Run: headless pygame with SDL's dummy video driver; simulated clock (each Clock.tick advances the game by its frame time, no real sleeping); random seed 0; keys injected as events and as key.get_pressed() state; mouse plan: one left click at the window centre at the start of phase 2, then a move to the lower-right quarter at the start of phase 3.
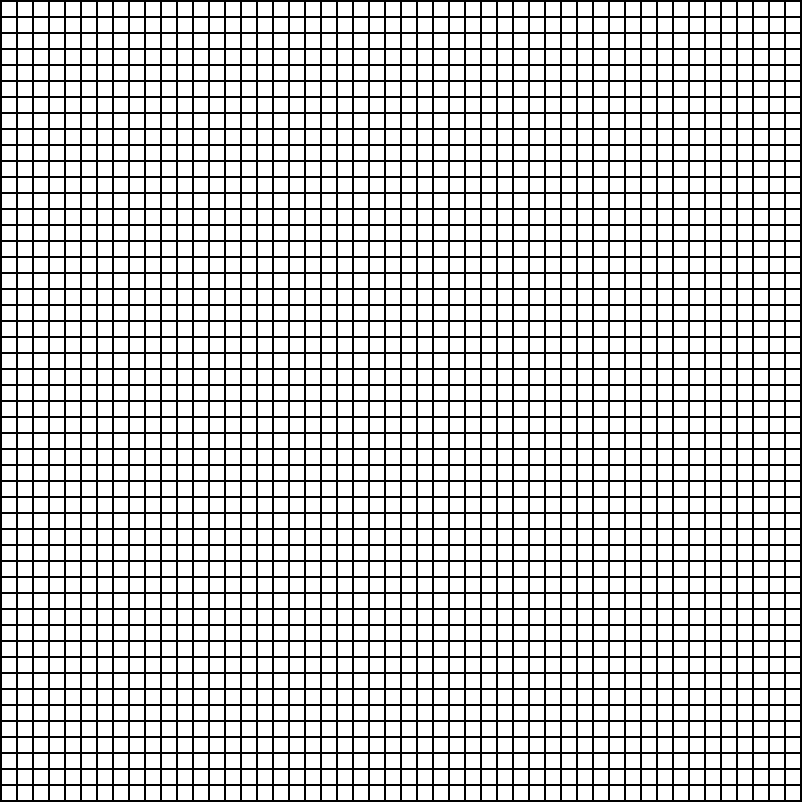
Frame 1 of 4 · flips 1–60 · no input
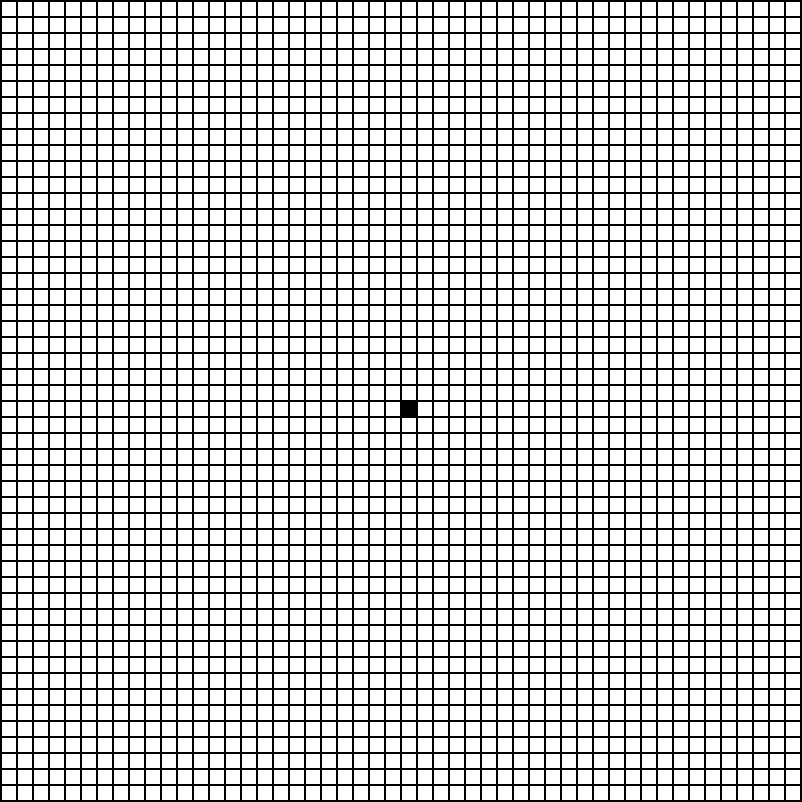
Frame 2 of 4 · flips 61–180 · clicked the window centre · tapped SPACE, RETURN · held RIGHT (→), D
Frame 3 of 4 · flips 181–300 · moved the mouse to the lower-right quarter · held DOWN (↓), S · screen unchanged from frame 2, image omitted
Frame 4 of 4 · flips 301–420 · held LEFT (←), A, UP (↑), W · screen unchanged from frame 3, image omitted

The pygame program that drew these frames:

import pygame
import math
import sys


# BRUH JUST GOTTA CHANGE UP PARENT ALGORITHM AND WE GUCCI!!!


pygame.init()
win = pygame.display.set_mode((802,802))
pygame.display.set_caption("Grid")
win.fill((0,0,0))

clock = pygame.time.Clock()

class square():
    def __init__(self,x,y):
        self.x = x
        self.y = y
        self.px = 2 + 16*self.x
        self.py = 2 + 16*self.y
        self.avail = True
        self.colour = (255,255,255)
        self.parent = False
        self.child = False

    def drawSquare(self,erase,start,end):
        global startpos, endpos
        if erase:
            self.colour = (255,255,255)
            self.avail = True
        elif start:
            self.colour = (255,0,0)
            self.avail = True
            startpos = (self.x,self.y)
        elif end:
            self.colour = (0,255,0)
            self.avail = True
            endpos = (self.x,self.y)
        else: 
            self.colour = (0,0,0)
            self.avail = False

        pygame.draw.rect(win,self.colour,(self.px,self.py,14,14))

    def clear(self):
        self.avail = True
        self.colour = (255,255,255)
        pygame.draw.rect(win,self.colour,(self.px,self.py,14,14))


    def drawVisit(self):
        self.colour = (58, 87, 232)
        pygame.draw.rect(win,self.colour,(self.px,self.py,14,14))
        

    def drawReach(self):
        self.colour = (173, 216, 230)
        pygame.draw.rect(win,self.colour,(self.px,self.py,14,14))
        self.setCost()

    def drawPath(self):
        self.colour = (255, 244, 25)
        pygame.draw.rect(win,self.colour,(self.px,self.py,14,14))

    def setParent(self,obj):
        self.parent = obj


    def cost(self):
        return (self.g,self.h,self.f)

    def setCost(self):
        self.g = self.parent.g + distanceCost((self.x,self.y),(self.parent.x,self.parent.y))
        self.h = distanceCost((self.x,self.y),(endpos[0],endpos[1]))
        self.f = self.g + self.h

def initialize():
    global grid, start, end, erase, startpos, endpos, visit, visit_cost, reach, reach_cost
    
    grid = []
    start = False
    end = False
    erase = False
    startpos = (0,0)
    endpos = (0,0)
    visit_cost = []
    visit = []
    reach_cost = []
    reach = []

    for j in range(50):
        grid.append([])
        for i in range(50):
            spot = square(j,i)
            grid[j].append(spot)
            grid[j][i].clear()


    pygame.display.update()

def distanceCost(start,end):
    deltax = abs(start[0]-end[0])
    deltay = abs(start[1]-end[1])
    return min(deltax,deltay)*14 + 10*abs(deltax-deltay)

def minPos(x):
    
    index = []
    f = []
    for i in x:
        f.append(i[2])
    #print(f)
    minF = min(f)
    for j in range(len(f)):
        if minF == f[j]:
            index.append(j)
    minI = index[0]
    h = [x[j][1] for j in index]
    return index[h.index(min(h))]

def minParentPos(x):
    index = []
    f = []
    for i in x:
        f.append(i[2])
    #print(f)
    minF = min(f)
    for j in range(len(f)):
        if minF == f[j]:
            index.append(j)
    minI = index[0]
    h = [x[j][1] for j in index]
    return index[h.index(max(h))]

def aStar():
    c = 0
    found = False
    while True:
        clock.tick(120)
        
        x = minPos(reach_cost)
        
        visit.append(reach.pop(x))
        visit_cost.append(reach_cost.pop(x))
        current = visit[-1] 
        grid[current[0]][current[1]].drawVisit()

        if c!= 0:
            changeParent(current[0],current[1])
        c+=1

        if current == endpos:
            grid[endpos[0]][endpos[1]] = grid[current[0]][current[1]]
            found = True
            break


        for i in range(-1,2):
            for j in range(-1,2):
                if (i== 0 and j == 0):
                    continue

                elif current[0]+i>49 or current[0]+i<0 or current[1]+j>49 or current[1]+j<0:
                    continue
                
                elif not(grid[current[0]+i][current[1]+j].avail):
                    continue
                
                try:
                    if (current[0]+i,current[1]+j) in visit or (current[0]+i,current[1]+j) in reach :
                        continue
                    
                    else:
                        
                        """
                        if (current[0]+i,current[1]+j) in reach:
                            if (current[0],current[1]).g + distanceCost((current[0].x,current[1].y),(current[0].parent.x,current[1].parent.y)) <(current[0]+i,current[1]+j).g: 
                                b = reach.index((current[0].x,current[1].y))
                                reach.pop(b)
                                reach_cost.pop(b)

                            else:
                                continue
                        """
                    

                        reach.append((current[0]+i,current[1]+j))
                        grid[current[0]+i][current[1]+j].setParent(grid[current[0]][current[1]])
                        grid[current[0]+i][current[1]+j].drawReach()
                        reach_cost.append(grid[current[0]+i][current[1]+j].cost())
                         
                            
                            
                except:
                    pass
             
        pygame.display.update()

    if found:

        drawPath()

def changeParent(x,y):
    lst = []
    clst = []
    for i in range(-1,2):
        for j in range(-1,2):
            
            if (i == 0 and j == 0):
                    continue
            if (x+i,y+j) in visit:

                lst.append((x+i,y+j))
                clst.append(grid[x+i][y+j].cost())




                    

    a = minParentPos(clst)
    grid[x][y].setParent(grid[lst[a][0]][lst[a][1]])
    grid[x][y].setCost()
                    
    
    
    #pygame.draw.rect(win,(0,0,0),(grid[x][y].parent.px,grid[x][y].parent.py,14,14))  # BUG DETECTION
    
    # CHECK MY SKETCH FOR REASON FOR BUG 
 
    #pygame.draw.rect(win,(0,0,0),(grid[x][y].px,grid[x][y].py,14,14))  # BUG DETECTION
    pygame.draw.rect(win,(255,0,0),(grid[x][y].parent.px,grid[x][y].parent.py,14,14))  # BUG DECTECTION

def drawPath():
    print(grid[endpos[0]][endpos[1]].parent.x,grid[endpos[0]][endpos[1]].parent.y)
    path = []
    current = (endpos[0],endpos[1])
    while True:
        
        path.append(current)
        #pygame.draw.rect(win,(255,0,0),(grid[current[0]][current[1]].px,grid[current[0]][current[1]].parent.py,14,14))
        current = (grid[current[0]][current[1]].parent.x,grid[current[0]][current[1]].parent.y)
        #print(current)
        if (grid[current[0]][current[1]].parent.x,grid[current[0]][current[1]].parent.y) == startpos:
            break

    path.append(current) 
    for i in path[::-1]:
        clock.tick(30)
        grid[i[0]][i[1]].drawPath()


        pygame.display.update()







    
initialize()     

#MAIN LOOP
while True:

    clock.tick(120)
    
    for event in pygame.event.get():
        if event.type == pygame.QUIT:
             pygame.quit()
             sys.exit()

    keys = pygame.key.get_pressed()
    if keys[pygame.K_c]:
        initialize()
        pygame.time.delay(200)
        
    elif keys[pygame.K_s]:
        grid[startpos[0]][startpos[1]].clear()
        start = True
        end = False
        pygame.time.delay(200)
        
    elif keys[pygame.K_e]:
        grid[endpos[0]][endpos[1]].clear()
        start = False
        end = True
        pygame.time.delay(200)
        
    elif keys[pygame.K_SPACE]:
        erase = True if (not(erase)) else False
        pygame.time.delay(200)
        
    elif pygame.mouse.get_pressed()[0]: 
        x_pos,y_pos = pygame.mouse.get_pos()
        x_pos,y_pos = x_pos//16,y_pos//16   
        if x_pos<=49 or x_pos>=0 or y_pos<=49 or y_pos>=0:
            grid[x_pos][y_pos].drawSquare(erase,start,end)
        if start or end:
            start, end = False, False
            pygame.time.delay(400)

    elif keys[pygame.K_l]:
        reach.append(startpos)
        grid[startpos[0]][startpos[1]].g = 0
        grid[startpos[0]][startpos[1]].h = distanceCost(startpos,(grid[startpos[0]][startpos[1]].x,grid[startpos[0]][startpos[1]].y))
        grid[startpos[0]][startpos[1]].f = grid[startpos[0]][startpos[1]].g + grid[startpos[0]][startpos[1]].h
        
        reach_cost.append(grid[startpos[0]][startpos[1]].cost())
        aStar()
        

    
        
            
    pygame.display.update()   
